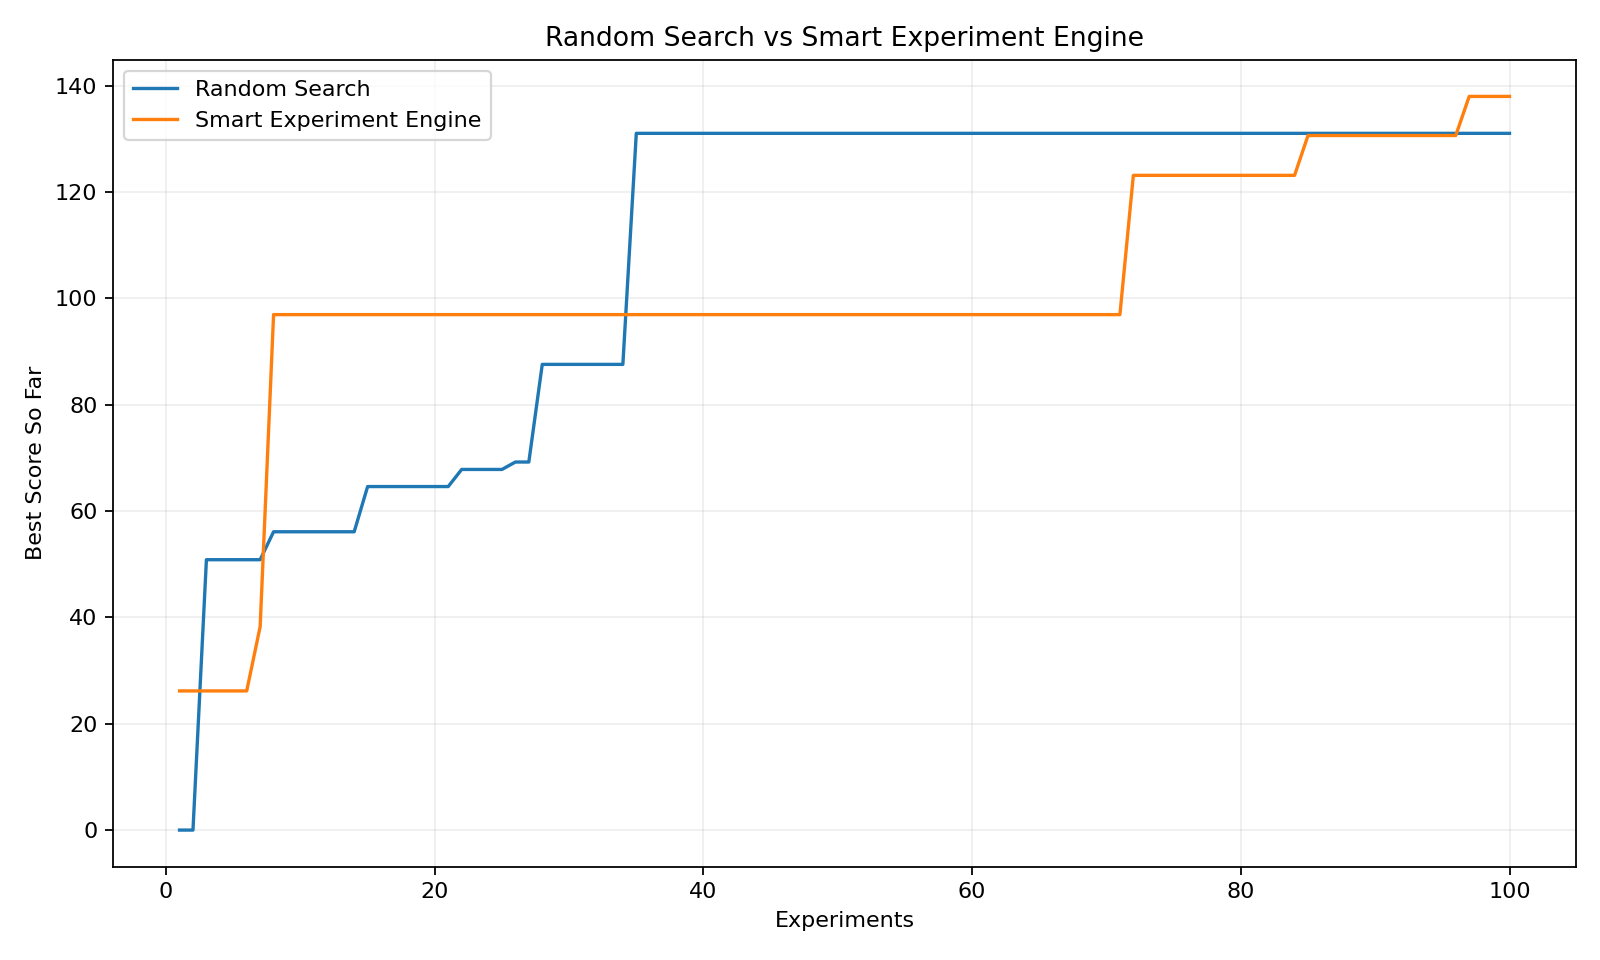

Data behind this chart, as committed beside it:
experiment, random_best_score, smart_best_score
1, 0.009413, 26.18
2, 0.009413, 26.18
3, 50.86, 26.18
4, 50.86, 26.18
5, 50.86, 26.18
6, 50.86, 26.18
7, 50.86, 38.27
8, 56.12, 96.96
9, 56.12, 96.96
10, 56.12, 96.96
11, 56.12, 96.96
12, 56.12, 96.96
13, 56.12, 96.96
14, 56.12, 96.96
15, 64.62, 96.96
16, 64.62, 96.96
17, 64.62, 96.96
18, 64.62, 96.96
19, 64.62, 96.96
20, 64.62, 96.96
21, 64.62, 96.96
22, 67.84, 96.96
23, 67.84, 96.96
24, 67.84, 96.96
25, 67.84, 96.96
26, 69.23, 96.96
27, 69.23, 96.96
28, 87.6, 96.96
29, 87.6, 96.96
30, 87.6, 96.96
31, 87.6, 96.96
32, 87.6, 96.96
33, 87.6, 96.96
34, 87.6, 96.96
35, 131.1, 96.96
36, 131.1, 96.96
37, 131.1, 96.96
38, 131.1, 96.96
39, 131.1, 96.96
40, 131.1, 96.96
41, 131.1, 96.96
42, 131.1, 96.96
43, 131.1, 96.96
44, 131.1, 96.96
45, 131.1, 96.96
46, 131.1, 96.96
47, 131.1, 96.96
48, 131.1, 96.96
49, 131.1, 96.96
50, 131.1, 96.96
51, 131.1, 96.96
52, 131.1, 96.96
53, 131.1, 96.96
54, 131.1, 96.96
55, 131.1, 96.96
56, 131.1, 96.96
57, 131.1, 96.96
58, 131.1, 96.96
59, 131.1, 96.96
60, 131.1, 96.96
... 40 more rows
